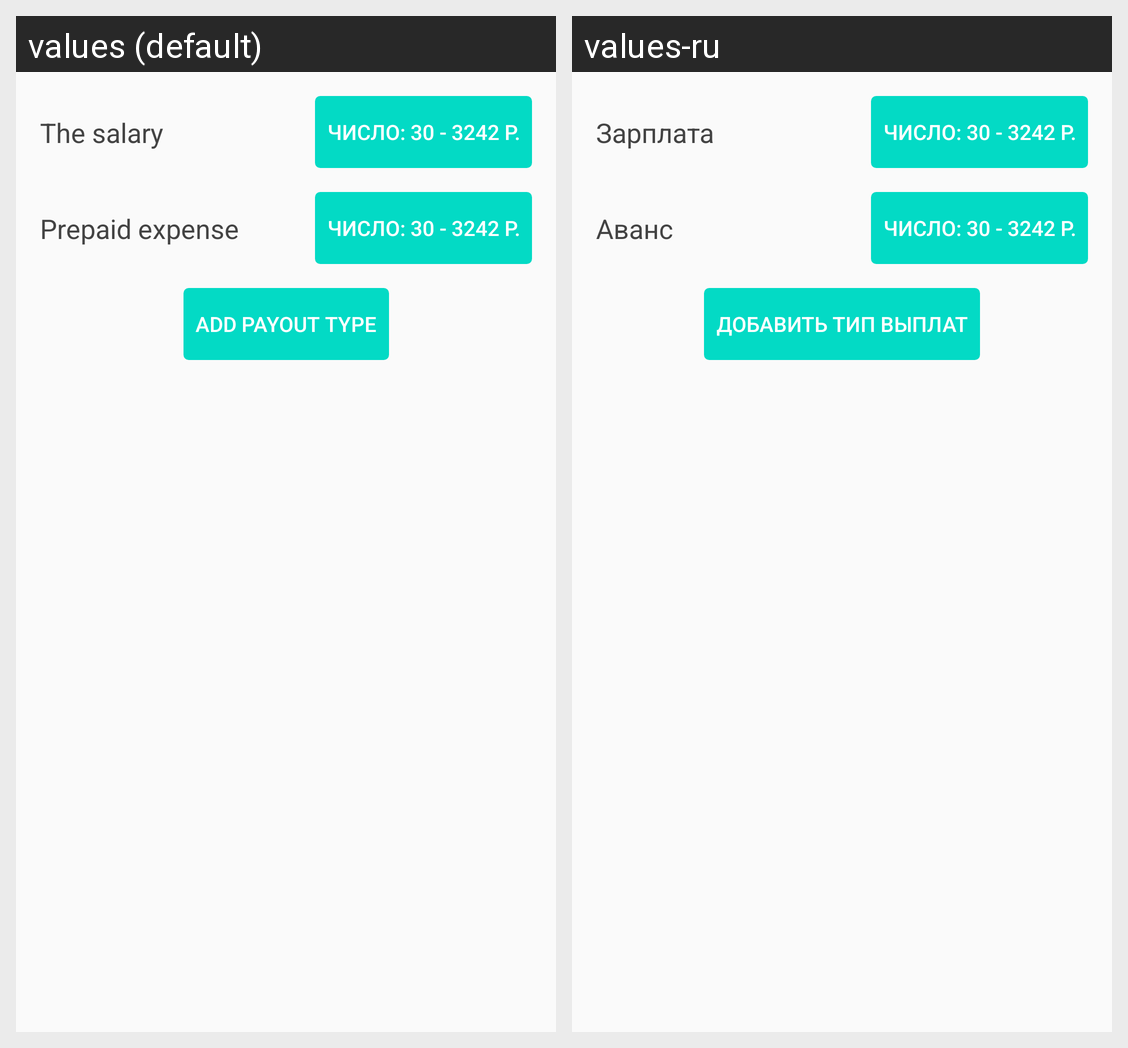

The Android screen above is rendered under two locales of the same app. Produce the string resources it draws, with the default and per-locale values.
Android screen res/layout/fragment_payment_type.xml rendered under 2 locales, left to right: values (default), values-ru. Device: Nexus 5 (rendered at 1080×1920; each locale shown at half size, 540×960, under a caption strip naming it); theme Theme.MyFinance.
Strings drawn on this screen, with the default value and each locale's value (text and hints the layout hard-codes, and strings that could not be matched under every locale, appear in the picture but are not listed):

label_salary
  values: The salary
  values-ru: Зарплата

label_prepaid
  values: Prepaid expense
  values-ru: Аванс

button_add_payment_type
  values: Add payout type
  values-ru: Добавить тип выплат
